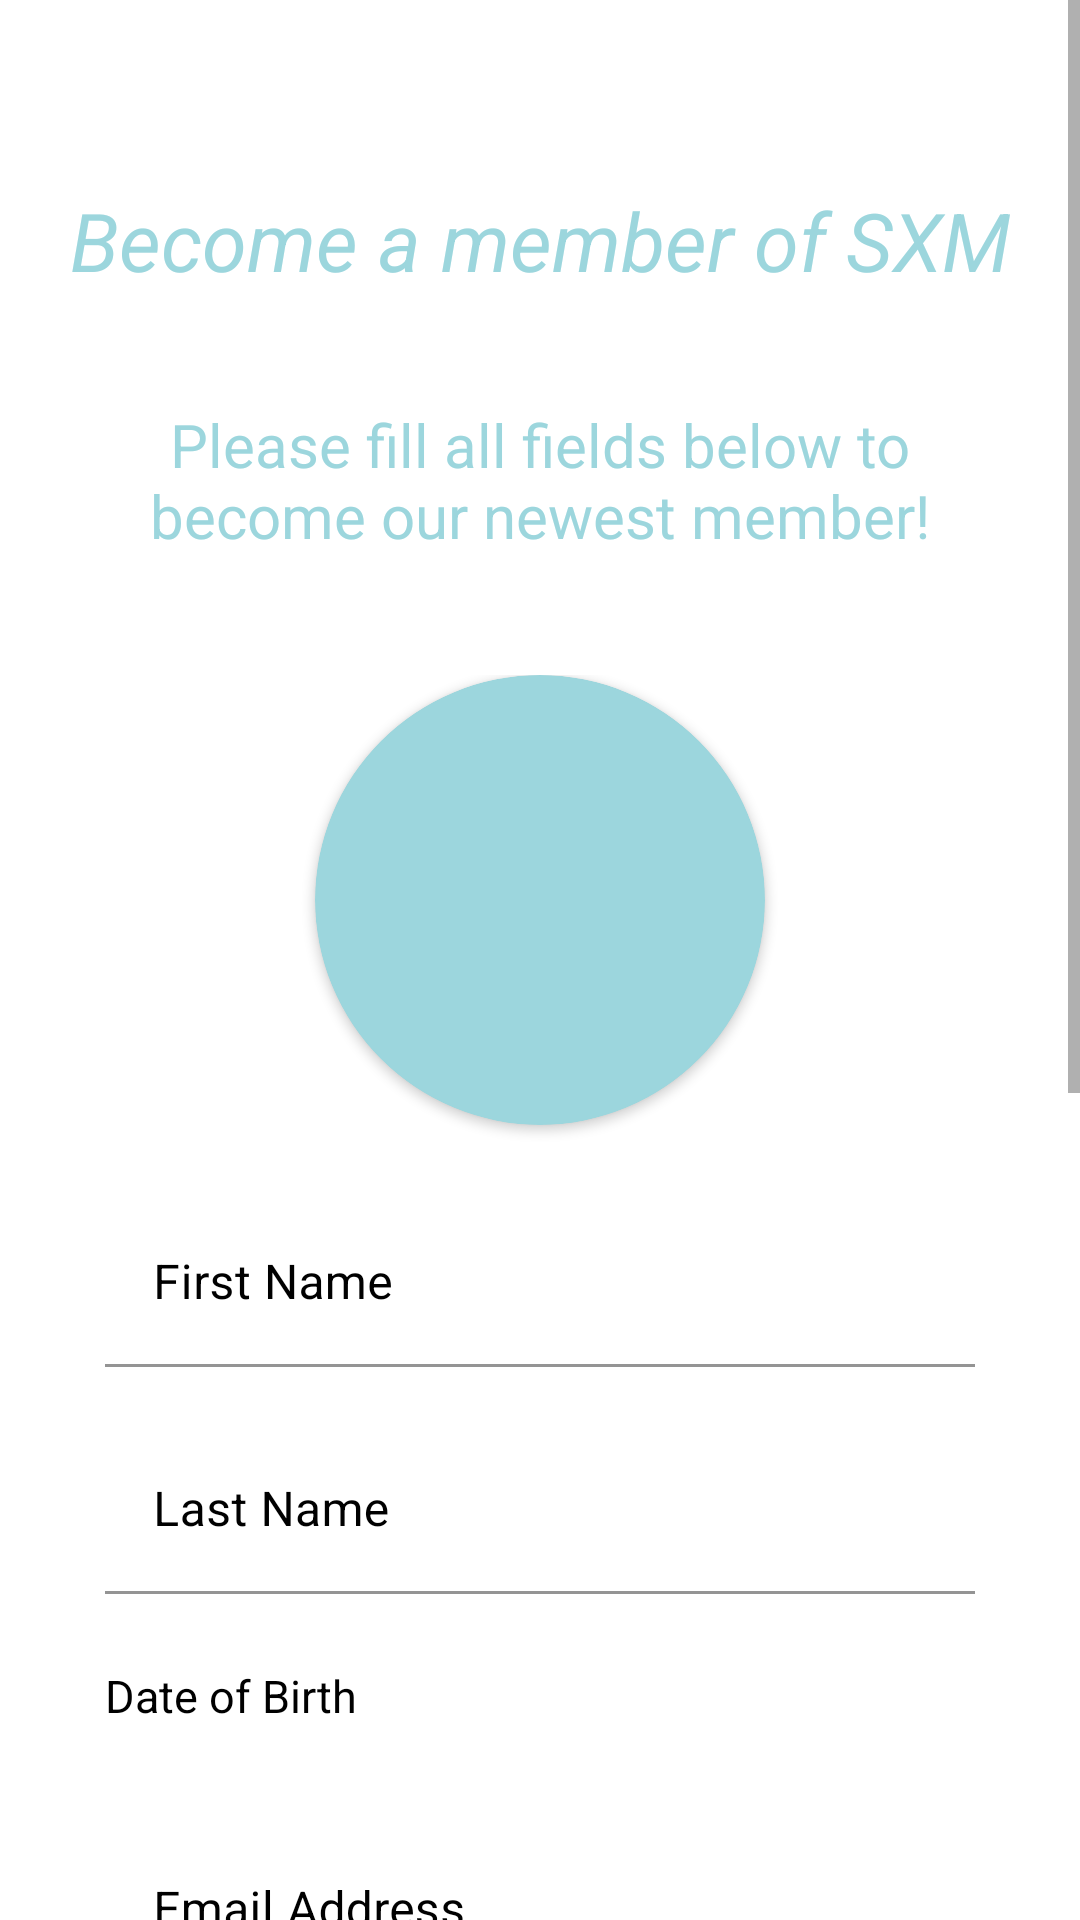

Write the Android layout XML for this screen, with the resource values it uses.
<!-- AndroidManifest.xml: application theme Theme.MySignupApp -->
<!-- res/layout/activity_register.xml -->
<?xml version="1.0" encoding="utf-8"?>
<ScrollView xmlns:android="http://schemas.android.com/apk/res/android"
    xmlns:app="http://schemas.android.com/apk/res-auto"
    xmlns:tools="http://schemas.android.com/tools"
    android:layout_width="match_parent"
    android:layout_height="match_parent"
    android:layout_gravity="center"
    android:background="@color/backgroundColor"
    android:orientation="vertical">

    <LinearLayout
        android:layout_width="match_parent"
        android:layout_height="wrap_content"
        android:orientation="vertical"
        android:padding="20dp"
        tools:context="com.example.mysignupapp.RegisterActivity">

        <TextView
            android:id="@+id/registerTitle"
            android:layout_width="match_parent"
            android:layout_height="70dp"
            android:layout_gravity="center"
            android:layout_marginTop="25dp"
            android:text="Become a member of SXM"
            android:textColor="@color/textColorHint"
            android:textSize="27sp"
            android:gravity="center"
            android:textStyle="italic"
            tools:ignore="TextContrastCheck" />

        <TextView
            android:layout_width="match_parent"
            android:layout_height="60dp"
            android:id="@+id/register_message"
            android:text="Please fill all fields below to become our newest member!"
            android:layout_gravity="center"
            android:layout_margin="15dp"
            android:textColor="@color/textColorHint"
            android:gravity="center"
            android:layout_below="@+id/welcomeMessage"
            android:textSize="20sp"
            tools:ignore="TextContrastCheck" />

        <LinearLayout
            android:layout_width="match_parent"
            android:layout_height="wrap_content"
            android:layout_marginTop="20dp"
            android:layout_marginBottom="20dp"
            android:orientation="vertical">

            <androidx.cardview.widget.CardView
                android:layout_width="150dp"
                android:layout_height="150dp"
                app:cardBackgroundColor="@color/textColorHint"
                android:layout_marginBottom="25dp"
                android:layout_gravity="center"
                app:cardCornerRadius="100dp">

                <ImageView
                    android:layout_width="150dp"
                    android:layout_height="150dp"
                    android:layout_gravity="center"
                    android:id="@+id/no_profile_picture"
                    android:scaleType="centerCrop"
                    android:background="@drawable/no_profile_pic"/>

            </androidx.cardview.widget.CardView>

            <com.google.android.material.textfield.TextInputLayout
                android:id="@+id/first_name_textfield"
                style="@style/Widget.MaterialComponents.TextInputLayout.FilledBox"
                android:layout_width="match_parent"
                android:layout_height="wrap_content"
                android:layout_marginStart="15dp"
                android:layout_marginEnd="15dp"
                android:hint="First Name"
                android:textColorHint="@color/textColor">

                <com.google.android.material.textfield.TextInputEditText
                    android:layout_width="match_parent"
                    android:id="@+id/first_name_filled"
                    android:layout_height="wrap_content"
                    android:backgroundTint="@color/backgroundColor"
                    android:inputType="text"
                    android:textColor="@color/textColor"
                    tools:ignore="TextContrastCheck" />

            </com.google.android.material.textfield.TextInputLayout>

            <com.google.android.material.textfield.TextInputLayout
                android:id="@+id/last_name_textfield"
                style="@style/Widget.MaterialComponents.TextInputLayout.FilledBox"
                android:layout_width="match_parent"
                android:layout_height="wrap_content"
                android:layout_marginStart="15dp"
                android:layout_marginEnd="15dp"
                android:layout_marginTop="20dp"
                android:hint="Last Name"
                android:textColorHint="@color/textColor">

                <com.google.android.material.textfield.TextInputEditText
                    android:layout_width="match_parent"
                    android:layout_height="wrap_content"
                    android:backgroundTint="@color/backgroundColor"
                    android:inputType="text"
                    android:textColor="@color/textColor"
                    tools:ignore="TextContrastCheck" />

            </com.google.android.material.textfield.TextInputLayout>

            <Button
                android:id="@+id/datePickerButton"
                android:layout_width="340dp"
                android:layout_height="wrap_content"
                style="?android:spinnerStyle"
                android:layout_marginStart="15dp"
                android:layout_marginEnd="15dp"
                android:layout_marginTop="10dp"
                android:onClick="openBirthDatePicker"
                android:text="Date of Birth"
                android:textColor="@color/textColor"
                android:textColorHint="@color/textColor"
                android:textSize="15sp" />

            <com.google.android.material.textfield.TextInputLayout
                android:id="@+id/email_address_textfield"
                style="@style/Widget.MaterialComponents.TextInputLayout.FilledBox"
                android:layout_width="387dp"
                android:layout_height="55dp"
                android:layout_marginStart="15dp"
                android:layout_marginTop="20dp"
                android:layout_marginEnd="15dp"
                android:hint="Email Address"
                android:textColorHint="@color/textColor">

                <com.google.android.material.textfield.TextInputEditText
                    android:layout_width="match_parent"
                    android:layout_height="wrap_content"
                    android:backgroundTint="#FFFFFF"
                    android:inputType="text"
                    android:textColor="@color/textColor"
                    tools:ignore="TextContrastCheck" />

            </com.google.android.material.textfield.TextInputLayout>

            <com.google.android.material.textfield.TextInputLayout
                android:id="@+id/username_textfield"
                style="@style/Widget.MaterialComponents.TextInputLayout.FilledBox"
                android:layout_width="match_parent"
                android:layout_height="wrap_content"
                android:layout_marginStart="15dp"
                android:layout_marginEnd="15dp"
                android:layout_marginTop="20dp"
                app:counterEnabled="true"
                app:counterMaxLength="20"
                android:hint="Username"
                android:textColorHint="@color/textColor">

                <com.google.android.material.textfield.TextInputEditText
                    android:layout_width="match_parent"
                    android:layout_height="wrap_content"
                    android:backgroundTint="@color/backgroundColor"
                    android:inputType="text"
                    android:textColor="@color/textColor"
                    tools:ignore="TextContrastCheck" />

            </com.google.android.material.textfield.TextInputLayout>

            <com.google.android.material.textfield.TextInputLayout
                android:id="@+id/password_textfield"
                style="@style/Widget.MaterialComponents.TextInputLayout.FilledBox"
                android:layout_width="match_parent"
                android:layout_height="wrap_content"
                android:layout_marginStart="15dp"
                android:layout_marginEnd="15dp"
                android:layout_marginTop="20dp"
                app:counterEnabled="true"
                app:counterMaxLength="10"
                android:hint="Password"
                app:passwordToggleEnabled="true"
                android:textColorHint="@color/textColor">

                <com.google.android.material.textfield.TextInputEditText
                    android:layout_width="match_parent"
                    android:layout_height="wrap_content"
                    android:backgroundTint="@color/backgroundColor"
                    android:inputType="textPassword"
                    android:textColor="@color/textColor"
                    tools:ignore="TextContrastCheck" />

            </com.google.android.material.textfield.TextInputLayout>

            <com.google.android.material.textfield.TextInputLayout
                android:id="@+id/password_confirm"
                style="@style/Widget.MaterialComponents.TextInputLayout.FilledBox"
                android:layout_width="match_parent"
                android:layout_height="wrap_content"
                android:layout_marginStart="15dp"
                android:layout_marginEnd="15dp"
                android:layout_marginTop="20dp"
                app:counterEnabled="true"
                app:counterMaxLength="10"
                android:hint="Re-enter Password"
                app:passwordToggleEnabled="true"
                android:textColorHint="@color/textColor">

                <com.google.android.material.textfield.TextInputEditText
                    android:layout_width="match_parent"
                    android:layout_height="wrap_content"
                    android:backgroundTint="@color/backgroundColor"
                    android:inputType="textPassword"
                    android:textColor="@color/textColor"
                    tools:ignore="TextContrastCheck" />

            </com.google.android.material.textfield.TextInputLayout>

        </LinearLayout>

        <Button
            android:id="@+id/createAccount"
            android:layout_width="match_parent"
            android:layout_height="54dp"
            android:backgroundTint="#F60031"
            android:text="Create Account"
            android:layout_marginStart="15dp"
            android:layout_marginEnd="15dp"
            android:textColor="#FFFFFF"
            app:rippleColor="#FFFFFF"
            app:strokeColor="#FFF2F2"
            tools:ignore="TextContrastCheck" />

        <TextView
            android:id="@+id/textView6"
            android:layout_width="match_parent"
            android:layout_height="30dp"
            android:layout_marginStart="10dp"
            android:textColor="#9CD6DD"
            android:gravity="center"
            android:text="Already have an account?"
            android:textSize="20sp" />

        <Button
            android:id="@+id/login_button"
            android:layout_width="match_parent"
            android:layout_height="wrap_content"
            android:layout_marginStart="15dp"
            android:layout_marginEnd="15dp"
            android:backgroundTint="#9CD6DD"
            android:text="Sign in"
            android:textColor="#FFFFFF"
            tools:ignore="TextContrastCheck" />

    </LinearLayout>

</ScrollView>
<!-- resources referenced by this layout -->
<resources>
  <color name="backgroundColor">#FFFFFFFF</color>
  <color name="textColor">#FF000000</color>
  <color name="textColorHint">#9CD6DD</color>
  <style name="Theme.MySignupApp" parent="Theme.MaterialComponents.DayNight.NoActionBar">
          
          <item name="colorPrimary">@color/colorPrimary</item>
          <item name="colorPrimaryVariant">@color/colorPrimary</item>
          <item name="colorOnPrimary">@color/white</item>
          
          <item name="colorSecondary">@color/colorPrimary</item>
          <item name="colorSecondaryVariant">@color/colorPrimary</item>
          <item name="colorOnSecondary">@color/black</item>
          
          <item name="android:statusBarColor" tools:targetApi="l">?attr/colorPrimaryVariant</item>
          
      </style>
  <color name="colorPrimary">#40D8E2</color>
  <color name="white">#FFFFFFFF</color>
  <color name="black">#FF000000</color>
</resources>
